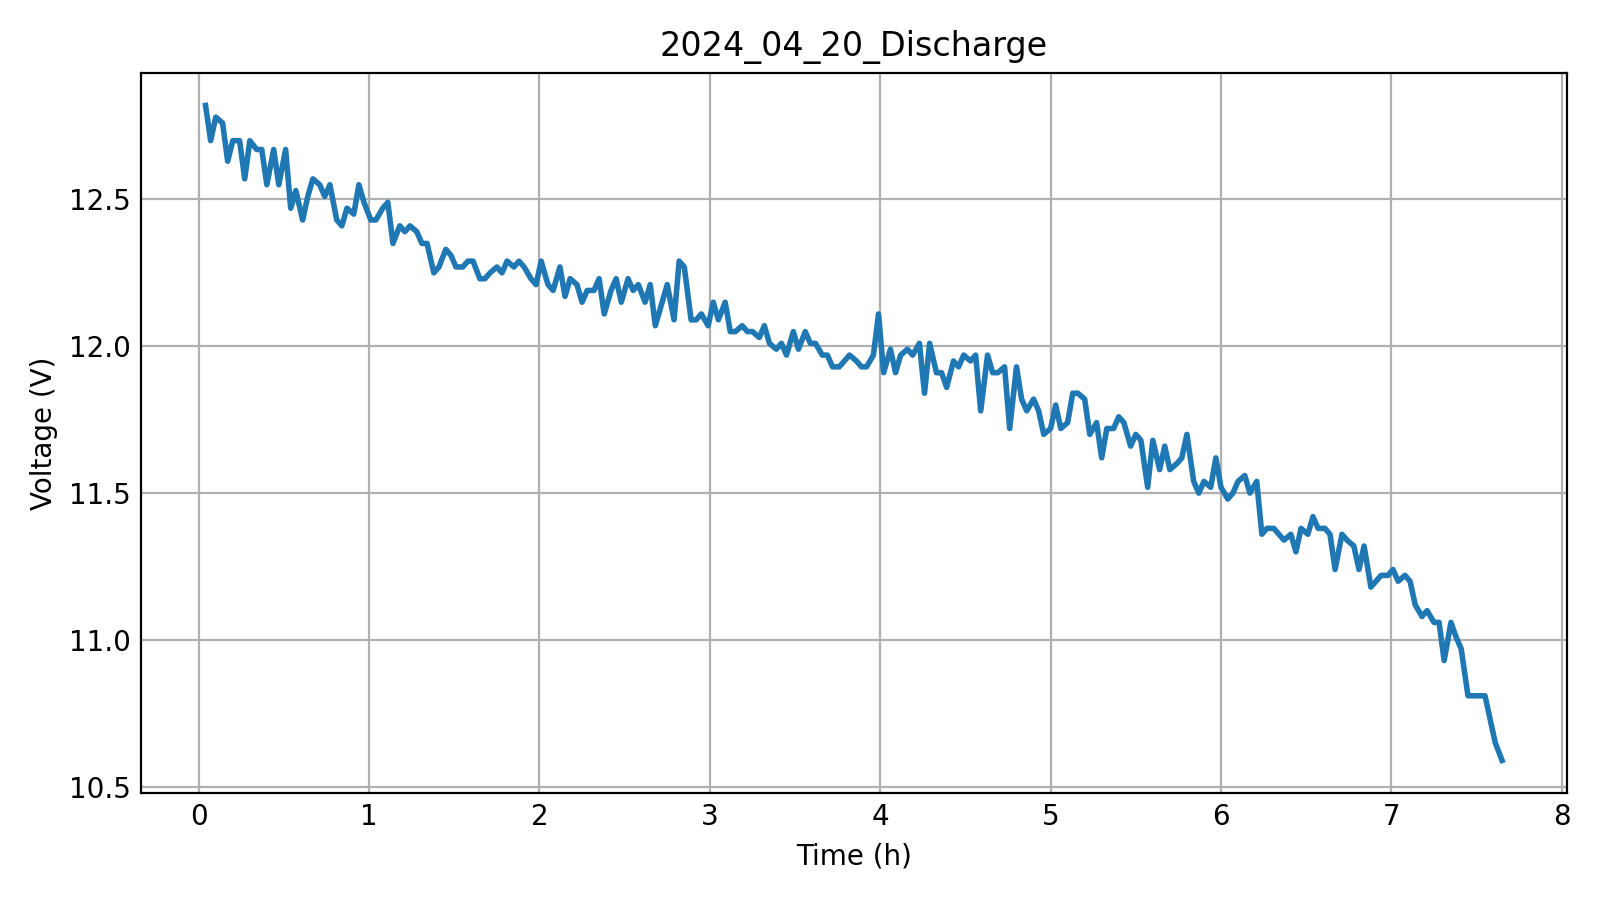

The data file committed next to this chart (first rows):
Time, Voltage
0.04, 12.82
0.07, 12.7
0.1, 12.78
0.14, 12.76
0.17, 12.63
0.2, 12.7
0.24, 12.7
0.27, 12.57
0.3, 12.7
0.34, 12.67
0.37, 12.67
0.4, 12.55
0.44, 12.67
0.47, 12.55
0.51, 12.67
0.54, 12.47
0.57, 12.53
0.61, 12.43
0.64, 12.51
0.67, 12.57
0.71, 12.55
0.74, 12.51
0.77, 12.55
0.81, 12.43
0.84, 12.41
0.87, 12.47
0.91, 12.45
0.94, 12.55
0.97, 12.49
1.01, 12.43
1.04, 12.43
1.08, 12.47
1.11, 12.49
1.14, 12.35
1.18, 12.41
1.21, 12.39
1.24, 12.41
1.28, 12.39
1.31, 12.35
1.34, 12.35
1.38, 12.25
1.41, 12.27
1.45, 12.33
1.48, 12.31
1.51, 12.27
1.55, 12.27
1.58, 12.29
1.61, 12.29
1.65, 12.23
1.68, 12.23
1.71, 12.25
1.75, 12.27
1.78, 12.25
1.81, 12.29
1.85, 12.27
1.88, 12.29
1.91, 12.27
1.95, 12.23
1.98, 12.21
2.01, 12.29
... 168 more rows
